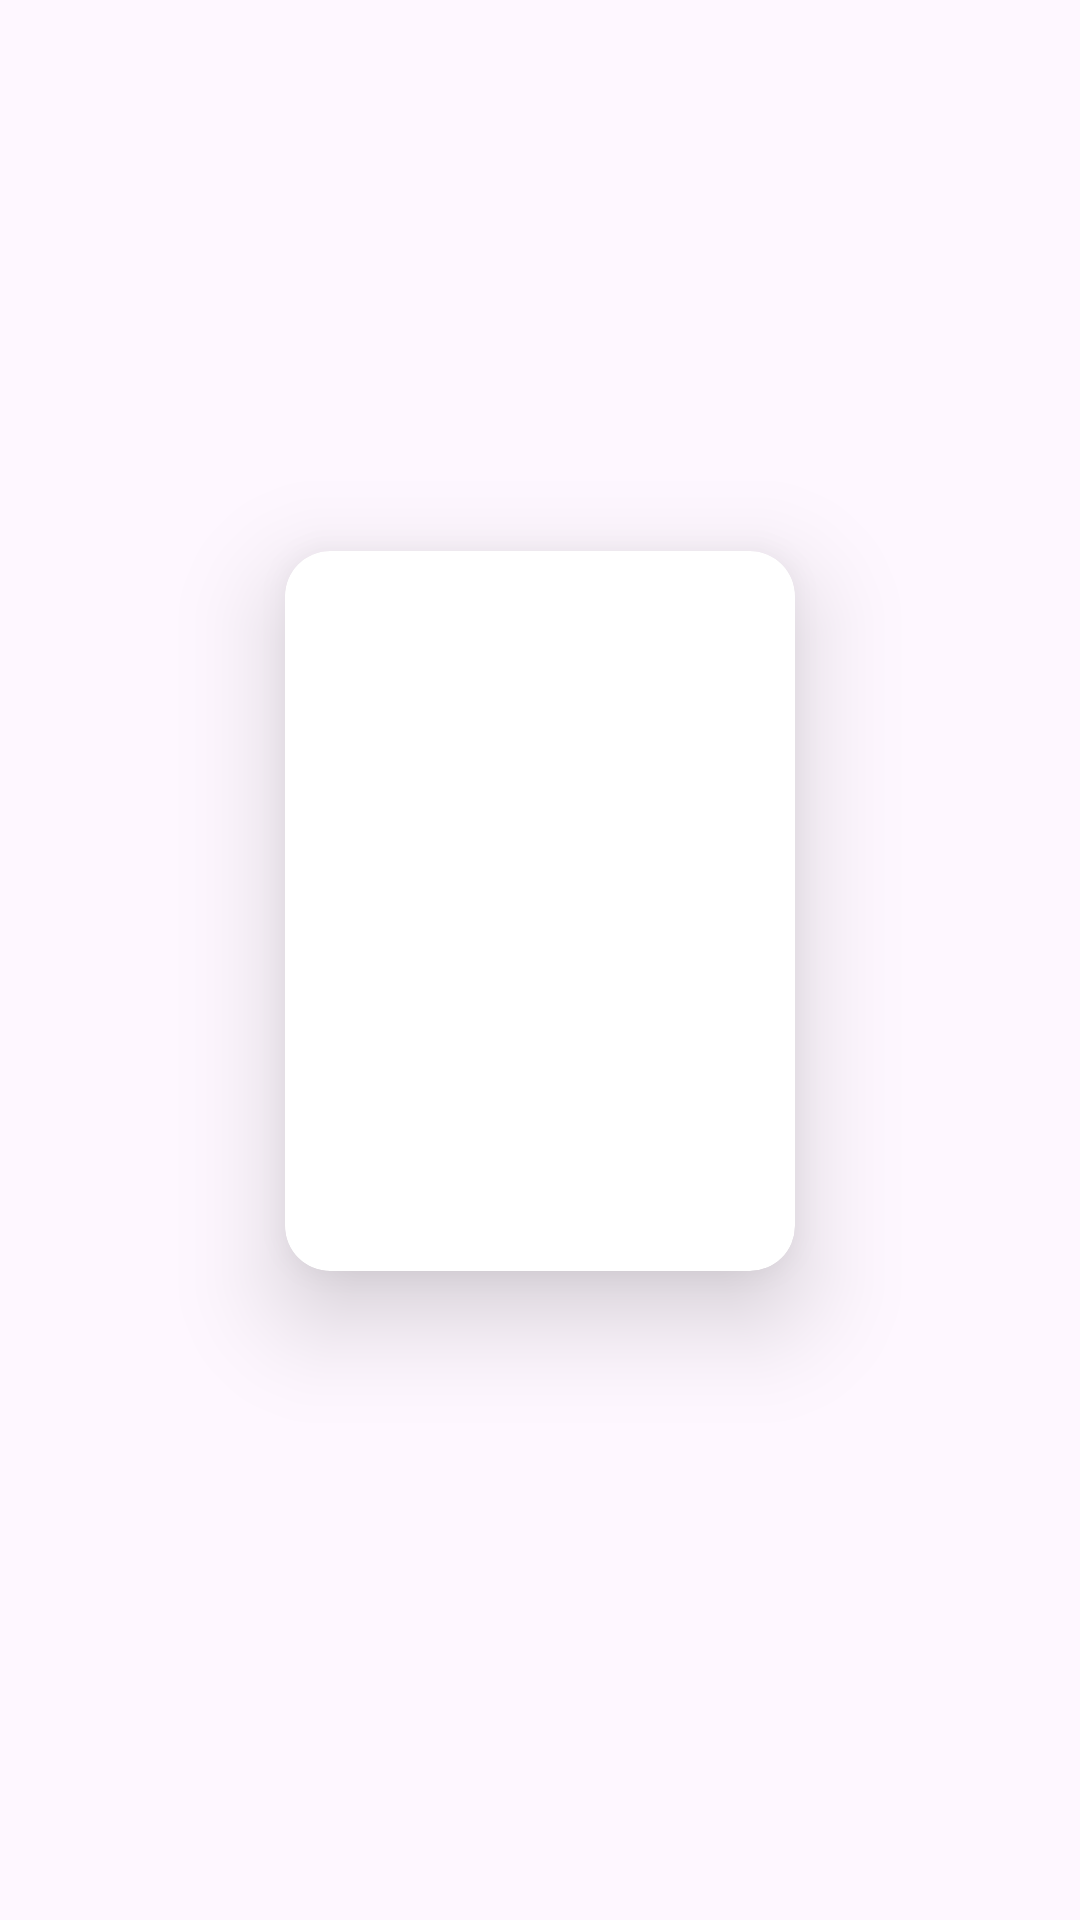

The Android layout XML behind this screen, and the referenced resources:
<!-- AndroidManifest.xml: application theme Theme.MyWATCHLIST -->
<!-- res/layout/recy_element_search_card_view.xml -->
<?xml version="1.0" encoding="utf-8"?>
<LinearLayout xmlns:android="http://schemas.android.com/apk/res/android"
    android:layout_width="wrap_content"
    android:layout_height="wrap_content"
    android:layout_marginHorizontal="7dp"
    android:layout_marginVertical="7dp"
    android:orientation="vertical"
    android:layout_gravity="center"
    android:gravity="center">

    <androidx.cardview.widget.CardView
        android:id="@+id/element_item_CardView"
        android:layout_width="wrap_content"
        android:layout_height="wrap_content"
        style="@style/ElementItem.CardView">

        <ImageView
            android:id="@+id/element_image_poster"
            android:layout_width="170dp"
            android:layout_height="240dp"
            android:src="@drawable/placeholder"
            android:contentDescription="@string/element_image"
            android:scaleType="centerCrop">

        </ImageView>
    </androidx.cardview.widget.CardView>

    <TextView
        android:id="@+id/element_name_TextView"
        android:layout_width="160dp"
        android:layout_height="wrap_content"
        style="@style/ElementItem.TextView"/>
</LinearLayout>
<!-- resources referenced by this layout -->
<resources>
  <string name="element_image">element image</string>
  <style name="ElementItem.CardView" parent="CardView.Light">
          <item name="cardElevation">20dp</item>
          <item name="cardCornerRadius">15dp</item>
      </style>
  <style name="ElementItem.TextView" parent="Widget.AppCompat.TextView">
          <item name="android:textSize">12sp</item>
          <item name="android:textColor">@color/foregroundColor</item>
          <item name="android:layout_marginTop">2dp</item>
          <item name="android:gravity">center</item>
          <item name="android:lines">2</item>
          <item name="android:ellipsize">end</item>
      </style>
  <style name="Theme.MyWATCHLIST" parent="Base.Theme.MyWATCHLIST">
          <item name="searchViewStyle">@style/SearchView.Style</item>
  
      </style>
  <color name="foregroundColor">#FF000000</color>
  <style name="Base.Theme.MyWATCHLIST" parent="Theme.Material3.Light.NoActionBar">
          <item name="android:statusBarColor">@color/backgroundColor</item>
          <item name="backgroundColor">@color/backgroundColor</item>
          <item name="android:windowLightStatusBar">true</item>
          <item name="android:navigationBarColor">@color/backgroundColor</item>
      </style>
  <style name="SearchView.Style" parent="Widget.AppCompat.SearchView">
          <item name="queryBackground">@color/backgroundColor</item>
          <item name="searchHintIcon">@null</item>
      </style>
  <color name="backgroundColor">#f2d696</color>
</resources>
